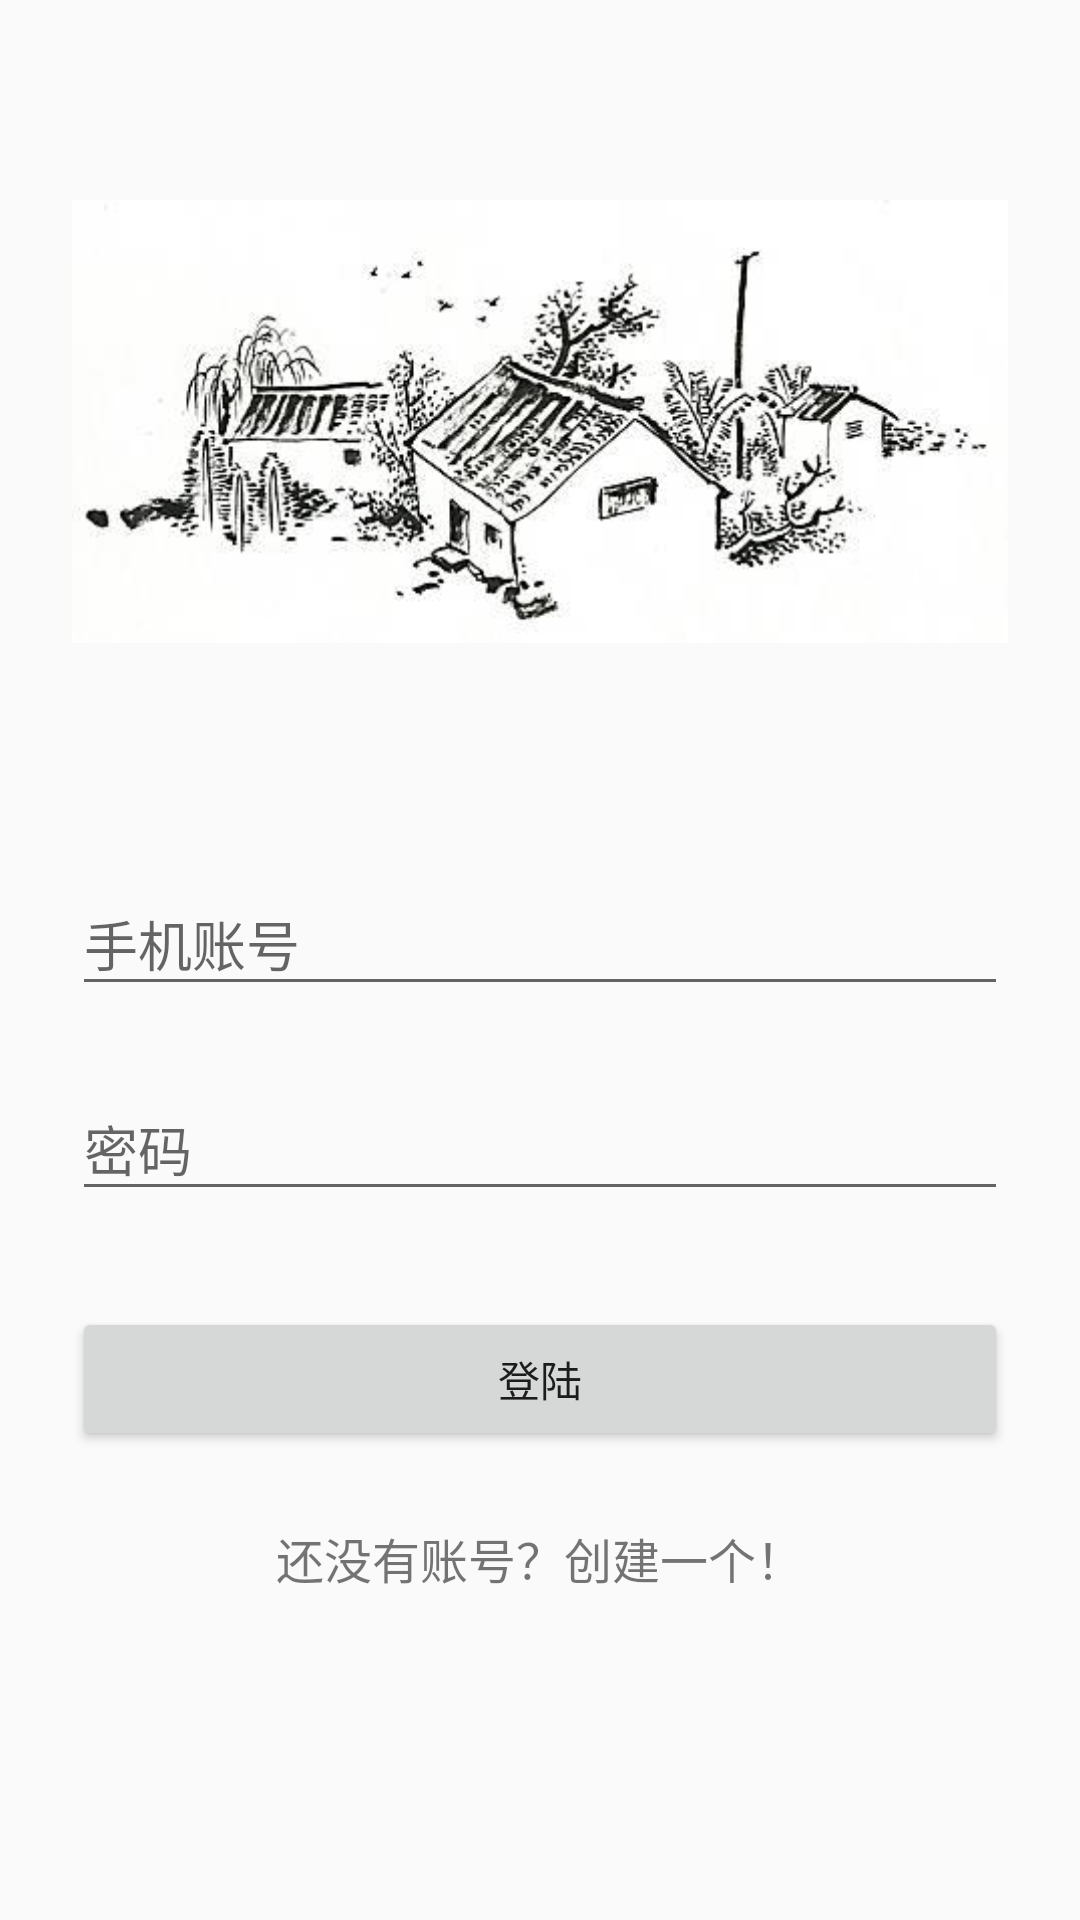

Reconstruct the res/layout file that produces this screen, plus the resources it refers to.
<!-- AndroidManifest.xml: application theme Theme.Design.Light.NoActionBar -->
<!-- res/layout/activity_login.xml -->
<?xml version="1.0" encoding="utf-8"?>
<ScrollView xmlns:android="http://schemas.android.com/apk/res/android"
    xmlns:app="http://schemas.android.com/apk/res-auto"
    xmlns:tools="http://schemas.android.com/tools"
    android:layout_width="match_parent"
    android:layout_height="match_parent"
    tools:context="com.ht.communi.activity.LoginActivity">
    <LinearLayout
        android:orientation="vertical"
        android:layout_width="match_parent"
        android:layout_height="wrap_content"
        android:paddingTop="30dp"
        android:paddingLeft="24dp"
        android:paddingRight="24dp">

        <ImageView android:src="@drawable/my_logo"
            android:layout_width="wrap_content"
            android:layout_height="wrap_content"
            android:layout_marginBottom="24dp"
            android:layout_gravity="center_horizontal" />

        
        <android.support.design.widget.TextInputLayout
            android:layout_width="match_parent"
            android:layout_height="wrap_content"
            android:layout_marginTop="8dp"
            android:layout_marginBottom="8dp">
            <EditText android:id="@+id/input_account"
                android:layout_width="match_parent"
                android:layout_height="wrap_content"
                android:inputType="phone"
                android:hint="手机账号" />
        </android.support.design.widget.TextInputLayout>

        
        <android.support.design.widget.TextInputLayout
            android:layout_width="match_parent"
            android:layout_height="wrap_content"
            android:layout_marginTop="8dp"
            android:layout_marginBottom="8dp">
            <EditText android:id="@+id/input_password"
                android:layout_width="match_parent"
                android:layout_height="wrap_content"
                android:inputType="numberPassword"
                android:hint="密码"/>
        </android.support.design.widget.TextInputLayout>

        <android.support.v7.widget.AppCompatButton
            android:id="@+id/btn_login"
            android:layout_width="fill_parent"
            android:layout_height="wrap_content"
            android:layout_marginTop="24dp"
            android:layout_marginBottom="24dp"
            android:padding="12dp"
            android:text="登陆"/>

        <TextView android:id="@+id/link_signup"
            android:layout_width="fill_parent"
            android:layout_height="wrap_content"
            android:layout_marginBottom="24dp"
            android:text="还没有账号？创建一个！"
            android:gravity="center"
            android:textSize="16dip"/>

    </LinearLayout>
</ScrollView>
<!-- resources referenced by this layout -->
<resources>
  <!-- drawable my_logo: jpg bitmap (drawable, 21365 bytes) -->
</resources>
